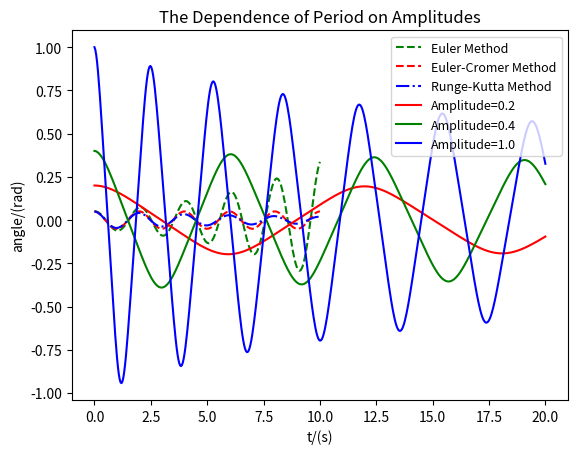

Write the Python code that produced this figure.
from matplotlib.pyplot import*

g=-9.8;l=1;dt=0.04


#function(that shows different algorithms solving harmonic motion)starts
def h_motion_Emethod(end_time):
    ang1=[];ang1.append(0.05)
    ang1_v=[];t1=[]
    ang1_v.append(0);t1.append(0);
    for i in range(int(end_time/dt)):
        ang1_v_tmp=ang1_v[-1]+g/l*ang1[-1]*dt
        ang1_v.append(ang1_v_tmp)
        ang1_tmp=ang1[-1]+ang1_v[-2]*dt
        ang1.append(ang1_tmp)
        t1.append(dt*(i+1))
    line1=plot(t1,ang1,'g--',label='Euler Method')
    
def h_motion_ECmethod(end_time):
    ang2=[];ang2.append(0.05)
    ang2_v=[];t2=[]
    ang2_v.append(0);t2.append(0);
    for i in range(int(end_time/dt)):
        ang2_v_tmp=ang2_v[-1]+g/l*ang2[-1]*dt
        ang2_v.append(ang2_v_tmp)
        ang2_tmp=ang2[-1]+ang2_v[-1]*dt
        ang2.append(ang2_tmp)
        t2.append(dt*(i+1))
    line2=plot(t2,ang2,'r--',label='Euler-Cromer Method')
    

def h_motion_RKmethod(end_time):
    ang=[];ang_v=[];t=[]
    ang.append(0.05);ang_v.append(0);t.append(0)
    for i in range(int(end_time/dt)):
        angm=ang[-1]+1/2*dt*ang_v[-1]
        ang_vm=ang_v[-1]+g/l*dt*ang[-1]
        ang_tmp=ang[-1]+ang_vm*dt
        ang.append(ang_tmp)
        ang_v_tmp=ang_v[-1]+g/l*dt*angm
        ang_v.append(ang_v_tmp)
        t.append(dt*(i+1))
    line3=plot(t,ang,'b-.',label='Runge-Kutta Method')

    
def display_hmotion(et1,et2,et3):
    h_motion_Emethod(et1)
    h_motion_ECmethod(et2)
    h_motion_RKmethod(et3)
    legend(loc='upper left')
    xlabel("t/(s)");ylabel('angle/(rad)')
    title('The Comparision of  Three Algorithms')
    show()
#function(that shows different algorithms solving harmonic motion)ends


#function(that shows the periods of the oscillation with different amplitudes)starts
def h_motion_RKmethod1(index1,end_time1,ango1):
    ang=[];ang_v=[];t=[]
    ang.append(ango1);ang_v.append(0);t.append(0)
    for i in range(int(end_time1/dt)):
        angm=ang[-1]+1/2*dt*ang_v[-1]
        ang_vm=ang_v[-1]+g/l*dt*ang[-1]**index1
        ang_tmp=ang[-1]+ang_vm*dt
        ang.append(ang_tmp)
        ang_v_tmp=ang_v[-1]+g/l*dt*angm**index1
        ang_v.append(ang_v_tmp)
        t.append(dt*(i+1))
    line1=plot(t,ang,'r-',label='Amplitude=0.2')
    
def h_motion_RKmethod2(index2,end_time2,ango2):
    ang=[];ang_v=[];t=[]
    ang.append(ango2);ang_v.append(0);t.append(0)
    for i in range(int(end_time2/dt)):
        angm=ang[-1]+1/2*dt*ang_v[-1]
        ang_vm=ang_v[-1]+g/l*dt*ang[-1]**index2
        ang_tmp=ang[-1]+ang_vm*dt
        ang.append(ang_tmp)
        ang_v_tmp=ang_v[-1]+g/l*dt*angm**index2
        ang_v.append(ang_v_tmp)
        t.append(dt*(i+1))
    line2=plot(t,ang,'g-',label='Amplitude=0.4')

def h_motion_RKmethod3(index3,end_time3,ango3):
    ang=[];ang_v=[];t=[]
    ang.append(ango3);ang_v.append(0);t.append(0)
    for i in range(int(end_time3/dt)):
        angm=ang[-1]+1/2*dt*ang_v[-1]
        ang_vm=ang_v[-1]+g/l*dt*ang[-1]**index3
        ang_tmp=ang[-1]+ang_vm*dt
        ang.append(ang_tmp)
        ang_v_tmp=ang_v[-1]+g/l*dt*angm**index3
        ang_v.append(ang_v_tmp)
        t.append(dt*(i+1))
    line3=plot(t,ang,'b-',label='Amplitude=1.0')

def display_AT(A1,A2,A3):
    h_motion_RKmethod1(3,20,A1)
    h_motion_RKmethod2(3,20,A2)
    h_motion_RKmethod3(3,20,A3)
    legend(loc='upper right',fontsize=9.0)
    xlabel("t/(s)");ylabel('angle/(rad)')
    title('The Dependence of Period on Amplitudes')
    show()
#function(that shows the periods of the oscillation with different amplitudes)ends
    
display_hmotion(10,10,10)

display_AT(0.2,0.4,1.0) 
   
    
